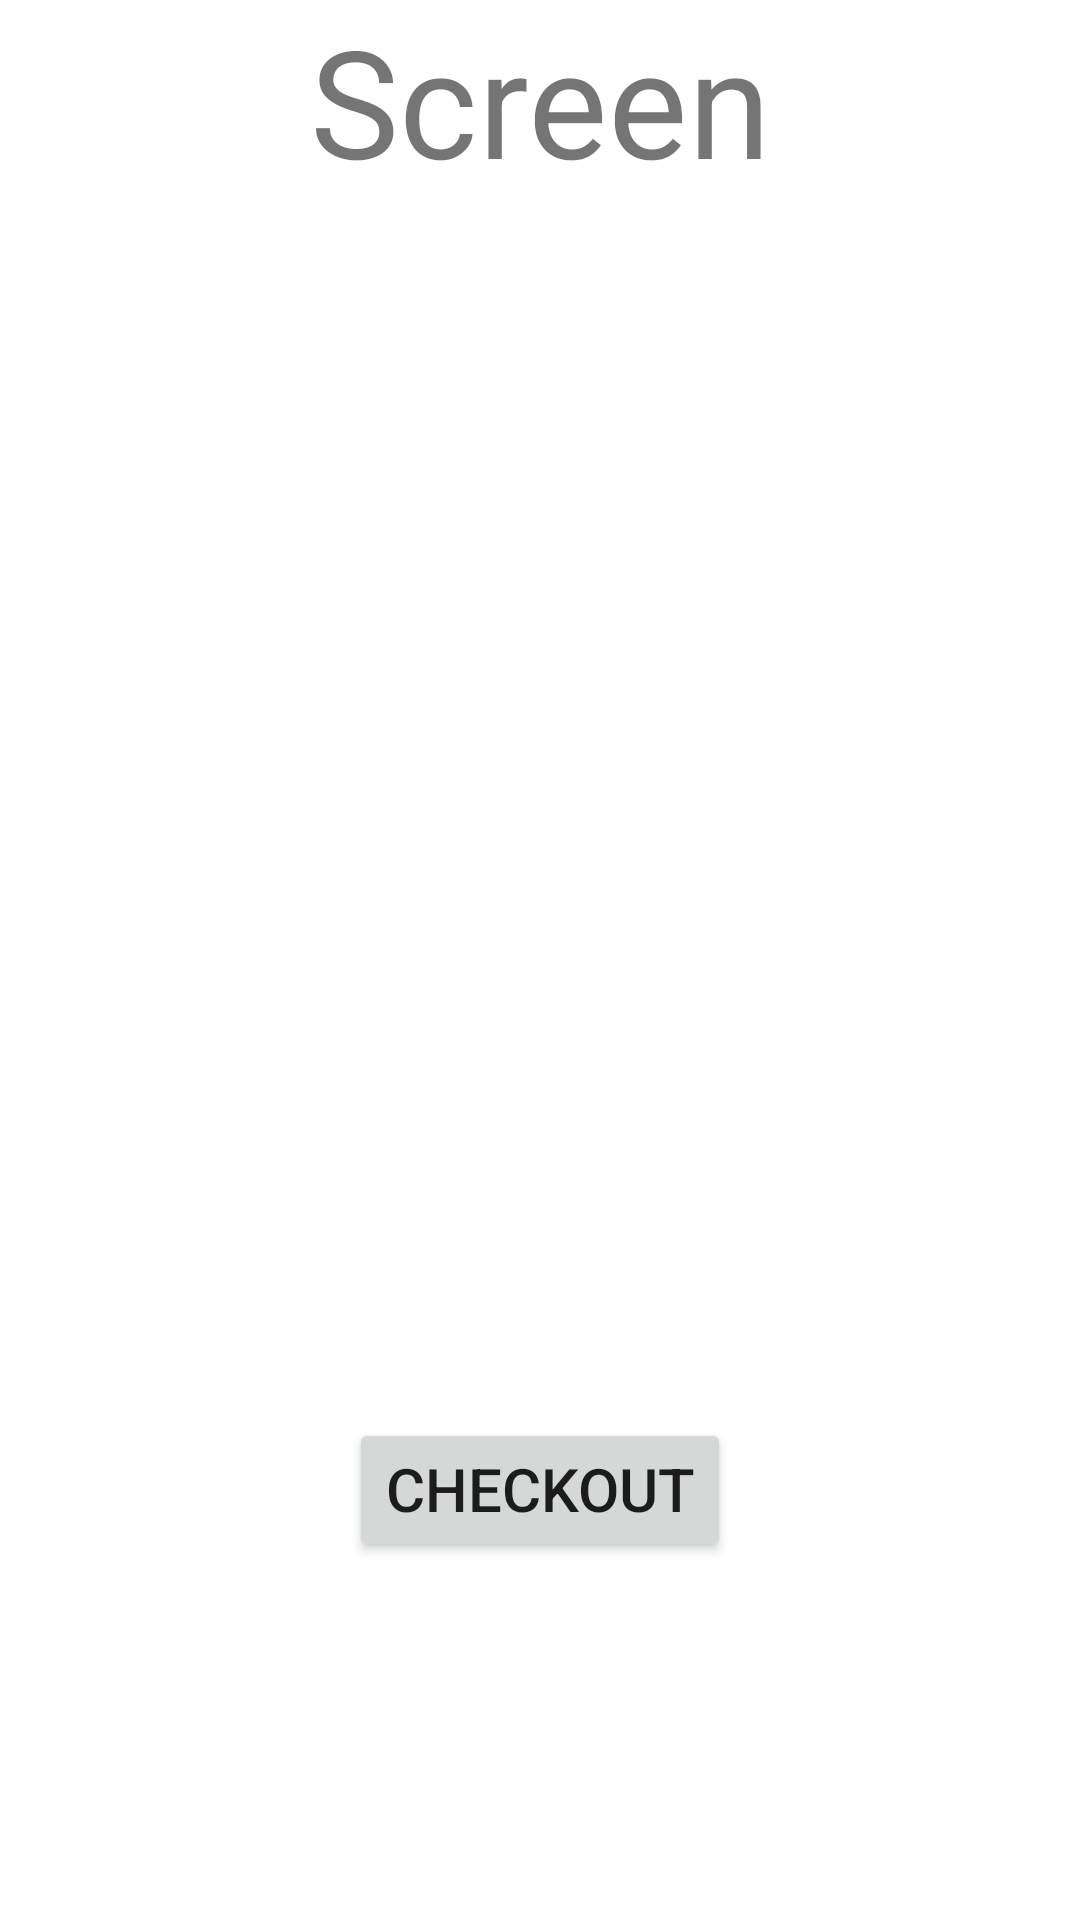

Produce the Android XML layout that renders to this screen, including the resource entries it uses.
<!-- AndroidManifest.xml: application theme Theme.MovieKnight -->
<!-- res/layout/activity_seats.xml -->
<?xml version="1.0" encoding="utf-8"?>
<androidx.constraintlayout.widget.ConstraintLayout xmlns:android="http://schemas.android.com/apk/res/android"
    xmlns:app="http://schemas.android.com/apk/res-auto"
    xmlns:tools="http://schemas.android.com/tools"
    android:layout_width="match_parent"
    android:layout_height="match_parent"
    android:id="@+id/seat_fragment_container">

    <TextView
        android:id="@+id/screen_textView"
        android:layout_width="match_parent"
        android:layout_height="wrap_content"
        android:gravity="center_horizontal"
        android:text="Screen"
        android:textSize="50sp"
        app:layout_constraintEnd_toEndOf="parent"
        app:layout_constraintStart_toStartOf="@+id/seats_select_back_button"
        app:layout_constraintTop_toTopOf="parent" />

    <androidx.recyclerview.widget.RecyclerView
        android:id="@+id/seats_recycler_view"
        android:layout_width="wrap_content"
        android:layout_height="wrap_content"
        android:layout_gravity="center"
        android:scrollbars="vertical"
        app:layout_constraintBottom_toBottomOf="parent"
        app:layout_constraintEnd_toEndOf="parent"
        app:layout_constraintStart_toStartOf="parent"
        app:layout_constraintTop_toBottomOf="@+id/screen_textView" />

    <Button
        android:id="@+id/btn_checkout"
        android:layout_width="wrap_content"
        android:layout_height="wrap_content"
        android:layout_alignParentBottom="true"
        android:layout_centerHorizontal="true"
        android:layout_gravity="center"
        android:gravity="center_horizontal"
        android:text="Checkout"
        android:textSize="20sp"
        app:layout_constraintBottom_toBottomOf="parent"
        app:layout_constraintEnd_toEndOf="parent"
        app:layout_constraintStart_toStartOf="parent"
        app:layout_constraintTop_toBottomOf="@+id/seats_recycler_view"
        tools:ignore="MissingConstraints" />

</androidx.constraintlayout.widget.ConstraintLayout>
<!-- resources referenced by this layout -->
<resources>
  <style name="Theme.MovieKnight" parent="Theme.MaterialComponents.DayNight.DarkActionBar">
          
          <item name="colorPrimary">@color/purple_500</item>
          <item name="colorPrimaryVariant">@color/purple_700</item>
          <item name="colorOnPrimary">@color/white</item>
          
          <item name="colorSecondary">@color/teal_200</item>
          <item name="colorSecondaryVariant">@color/teal_700</item>
          <item name="colorOnSecondary">@color/black</item>
          
          <item name="android:statusBarColor" tools:targetApi="l">?attr/colorPrimaryVariant</item>
          
      </style>
  <!-- not gathered from this repository: default colours our renderer supplied (Android Studio template values) -->
  <color name="purple_500">#FF6200EE</color>
  <color name="purple_700">#FF3700B3</color>
  <color name="teal_200">#FF03DAC5</color>
  <color name="teal_700">#FF018786</color>
  <color name="black">#FF000000</color>
  <color name="white">#FFFFFFFF</color>
</resources>
